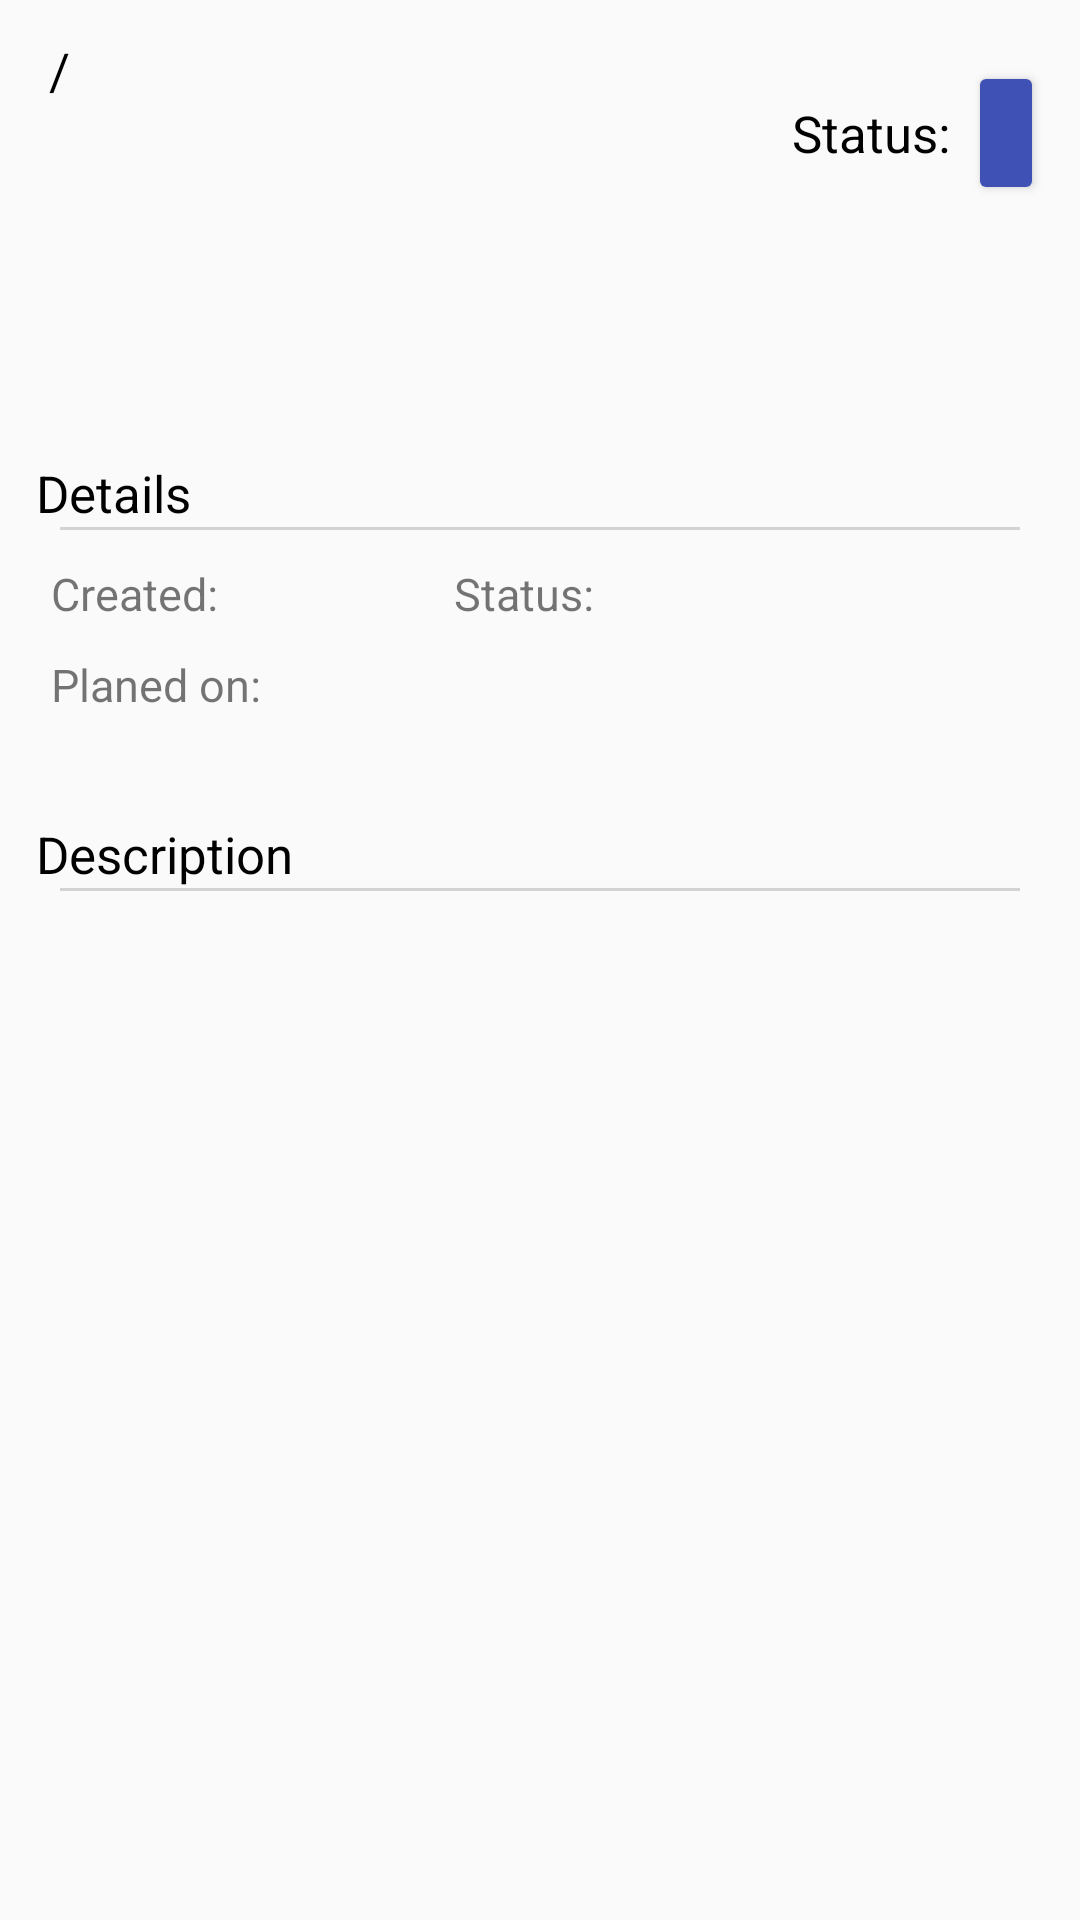

Write the Android layout XML for this screen, with the resource values it uses.
<!-- AndroidManifest.xml: application theme AppTheme -->
<!-- res/layout/fragment_task_details.xml -->
<?xml version="1.0" encoding="utf-8"?>
<LinearLayout xmlns:android="http://schemas.android.com/apk/res/android"
    xmlns:app="http://schemas.android.com/apk/res-auto"
    android:layout_width="match_parent"
    android:layout_height="match_parent"
    android:orientation="vertical">
    
    <LinearLayout
        android:layout_width="match_parent"
        android:layout_height="wrap_content"
        android:orientation="vertical"
        android:background="@drawable/panel_bg"
        style="@style/Section"
        android:elevation="3dp">

        
        <LinearLayout
            android:layout_width="match_parent"
            android:layout_height="wrap_content"
            android:orientation="horizontal">

            
            <LinearLayout
                android:layout_width="0dp"
                android:layout_weight="0.75"
                android:layout_height="wrap_content"
                android:orientation="vertical">
                
                <LinearLayout
                    android:layout_width="match_parent"
                    android:layout_height="wrap_content"
                    android:orientation="horizontal">
                    <TextView
                        android:layout_width="wrap_content"
                        android:id="@+id/textWorkOrderId"
                        style="@style/Header2"
                        android:layout_height="wrap_content"/>
                    <TextView
                        android:layout_width="wrap_content"
                        android:layout_height="wrap_content"
                        style="@style/Header2"
                        android:text=" / "/>
                    <TextView
                        android:id="@+id/textTaskId"
                        android:layout_width="wrap_content"
                        android:layout_height="wrap_content"
                        style="@style/Header2"/>
                </LinearLayout>
                <TextView
                    android:id="@+id/textTaskTitle"
                    android:layout_width="match_parent"
                    android:layout_height="wrap_content"
                    style="@style/Header1"/>
            </LinearLayout>

            
            <LinearLayout
                android:layout_width="0dp"
                android:layout_weight="0.25"
                android:layout_height="wrap_content"
                android:orientation="horizontal"
                android:layout_gravity="center"
                android:gravity="center">
                <TextView
                    android:layout_width="wrap_content"
                    android:text="Status:"
                    style="@style/Header2"
                    android:layout_marginRight="6dp"
                    android:layout_height="wrap_content"/>
                <android.support.v7.widget.AppCompatButton
                    android:layout_width="wrap_content"
                    android:layout_height="wrap_content"
                    android:id="@+id/btnChangeStatus"
                    android:textColor="@color/white"
                    app:backgroundTint="@color/colorPrimary"
                    android:layout_gravity="center_vertical"/>
            </LinearLayout>

        </LinearLayout> 

        
        <LinearLayout
            android:layout_width="match_parent"
            android:layout_marginTop="4dp"
            android:layout_height="wrap_content">
            <LinearLayout
                android:layout_width="match_parent"
                android:layout_height="wrap_content"
                android:orientation="horizontal">

                <android.support.v7.widget.AppCompatButton
                    android:layout_width="wrap_content"
                    android:layout_height="wrap_content"
                    android:id="@+id/btnComplete"
                    android:text="Complete"
                    android:visibility="invisible"
                    android:layout_marginLeft="-3dp"
                    android:textColor="@color/white"
                    app:backgroundTint="@color/colorPrimary"
                    android:layout_gravity="center_vertical"/>
                <android.support.v7.widget.AppCompatButton
                    android:layout_width="wrap_content"
                    android:layout_height="wrap_content"
                    android:id="@+id/btnBegin"
                    android:text="Begin"
                    android:visibility="gone"
                    android:textColor="@color/white"
                    app:backgroundTint="@color/colorPrimary"
                    android:layout_gravity="center_vertical"/>
                <android.support.v7.widget.AppCompatButton
                    android:layout_width="wrap_content"
                    android:layout_height="wrap_content"
                    android:id="@+id/btnSuspend"
                    android:visibility="gone"
                    android:text="Suspend"
                    android:textColor="@color/white"
                    app:backgroundTint="@color/colorPrimary"
                    android:layout_gravity="center_vertical"/>
                <android.support.v7.widget.AppCompatButton
                    android:layout_width="wrap_content"
                    android:layout_height="wrap_content"
                    android:id="@+id/btnContinue"
                    android:visibility="gone"
                    android:text="Continue"
                    android:textColor="@color/white"
                    app:backgroundTint="@color/colorPrimary"
                    android:layout_gravity="center_vertical"/>
                <android.support.v7.widget.AppCompatButton
                    android:layout_width="wrap_content"
                    android:layout_height="wrap_content"
                    android:id="@+id/btnTodo"
                    android:visibility="gone"
                    android:text="Todo"
                    android:textColor="@color/white"
                    app:backgroundTint="@color/colorPrimary"
                    android:layout_gravity="center_vertical"/>

            </LinearLayout>
        </LinearLayout>


    </LinearLayout> 

    
    <LinearLayout
        android:layout_width="match_parent"
        android:layout_height="wrap_content"
        android:orientation="vertical"
        style="@style/Section">
        <TextView
            android:layout_width="wrap_content"
            style="@style/Header2"
            android:layout_height="wrap_content"
            android:text="Details" />
        <include layout="@layout/separator_horizontal"/>

        
        <LinearLayout
            android:layout_width="match_parent"
            android:layout_height="wrap_content"
            android:orientation="horizontal"
            style="@style/SectionContent">
            
            <LinearLayout
                android:layout_weight="0.4"
                android:layout_width="0dp"
                android:orientation="vertical"
                android:layout_height="wrap_content">
                <LinearLayout
                    android:layout_width="match_parent"
                    android:layout_height="wrap_content"
                    android:orientation="horizontal">
                    <TextView
                        android:layout_width="wrap_content"
                        android:layout_height="wrap_content"
                        style="@style/TextItemLabel"
                        android:text="Created:"/>
                    <TextView
                        android:id="@+id/textDateCreated"
                        android:layout_width="wrap_content"
                        android:layout_height="wrap_content"
                        style="@style/TextItemContent"/>
                </LinearLayout>

                <LinearLayout
                    android:layout_width="match_parent"
                    android:layout_height="wrap_content"
                    android:orientation="horizontal">
                    <TextView
                        android:layout_width="wrap_content"
                        android:layout_height="wrap_content"
                        style="@style/TextItemLabel"
                        android:text="Planed on:"/>
                    <TextView
                        android:id="@+id/textDatePlannedOn"
                        android:layout_width="wrap_content"
                        android:layout_height="wrap_content"
                        style="@style/TextItemContent"
                        android:textColor="@color/colorBlack"/>
                </LinearLayout>

            </LinearLayout>
            
            <LinearLayout
                android:layout_weight="0.6"
                android:layout_width="0dp"
                android:orientation="vertical"
                android:layout_height="wrap_content">

                <LinearLayout
                    android:layout_width="match_parent"
                    android:layout_height="wrap_content"
                    android:orientation="horizontal">
                    <TextView
                        android:layout_width="wrap_content"
                        android:layout_height="wrap_content"
                        style="@style/TextItemLabel"
                        android:text="Status:"/>
                    <TextView
                        android:id="@+id/textStatus"
                        android:layout_width="wrap_content"
                        android:layout_height="wrap_content"
                        style="@style/TextItemContent"/>
                </LinearLayout>

            </LinearLayout>
        </LinearLayout>
    </LinearLayout>
    
    <LinearLayout
        android:layout_width="match_parent"
        android:layout_height="wrap_content"
        style="@style/Section">

        <LinearLayout
            android:layout_width="match_parent"
            android:layout_height="wrap_content"
            android:orientation="vertical"
            style="@style/SectionContent">
            <TextView
                android:layout_width="wrap_content"
                android:layout_height="wrap_content"
                style="@style/Header2"
                android:text="Description"/>
            <include layout="@layout/separator_horizontal"></include>

            <TextView
                android:id="@+id/textDescription"
                android:layout_width="match_parent"
                android:layout_height="wrap_content"
                style="@style/ArticleText"/>
        </LinearLayout>

    </LinearLayout>




</LinearLayout>
<!-- res/layout/separator_horizontal.xml (included above) -->
<?xml version="1.0" encoding="utf-8"?>
<View
    xmlns:android="http://schemas.android.com/apk/res/android"
    android:layout_width="match_parent"
    android:layout_height="1dp"
    android:id="@+id/separator3"
    android:visibility="visible"
    android:layout_marginLeft="8dp"
    android:layout_marginRight="8dp"
    android:background="@color/colorLightGrey"/>
<!-- resources referenced by this layout -->
<resources>
  <color name="colorBlack">#000000</color>
  <color name="colorLightGrey">#d3d3d3</color>
  <color name="colorPrimary">#3F51B5</color>
  <color name="white">#FFFFFF</color>
  <style name="ArticleText">
          <item name="android:paddingTop">8dp</item>
          <item name="android:paddingBottom">8dp</item>
          <item name="android:textSize">14sp</item>
      </style>
  <style name="Header1">
          <item name="android:textColor">@color/colorBlack</item>
          <item name="android:textSize">24sp</item>
          <item name="android:paddingTop">8dp</item>
          <item name="android:paddingBottom">2dp</item>
      </style>
  <style name="Header2">
          <item name="android:textColor">@color/colorBlack</item>
          <item name="android:textSize">17sp</item>
          <item name="android:paddingTop">0dp</item>
      </style>
  <style name="Section">
          <item name="android:padding">12dp</item>
      </style>
  <style name="SectionContent">
          <item name="android:paddingTop">6dp</item>
      </style>
  <style name="TextItemContent">
          <item name="android:textColor">@color/colorBlack</item>
          <item name="android:textSize">15sp</item>
          <item name="android:padding">5dp</item>
      </style>
  <style name="TextItemLabel">
          <item name="android:textSize">15sp</item>
          <item name="android:padding">5dp</item>
      </style>
  <style name="AppTheme" parent="Theme.AppCompat.Light.DarkActionBar">
          
          <item name="colorPrimary">@color/colorPrimary</item>
          <item name="colorPrimaryDark">@color/colorPrimaryDark</item>
          <item name="colorAccent">@color/colorAccent</item>
  
          <item name="windowActionBar">false</item>
          <item name="windowNoTitle">true</item>
      </style>
  <color name="colorPrimaryDark">#303F9F</color>
  <color name="colorAccent">#5db2f6</color>
</resources>
